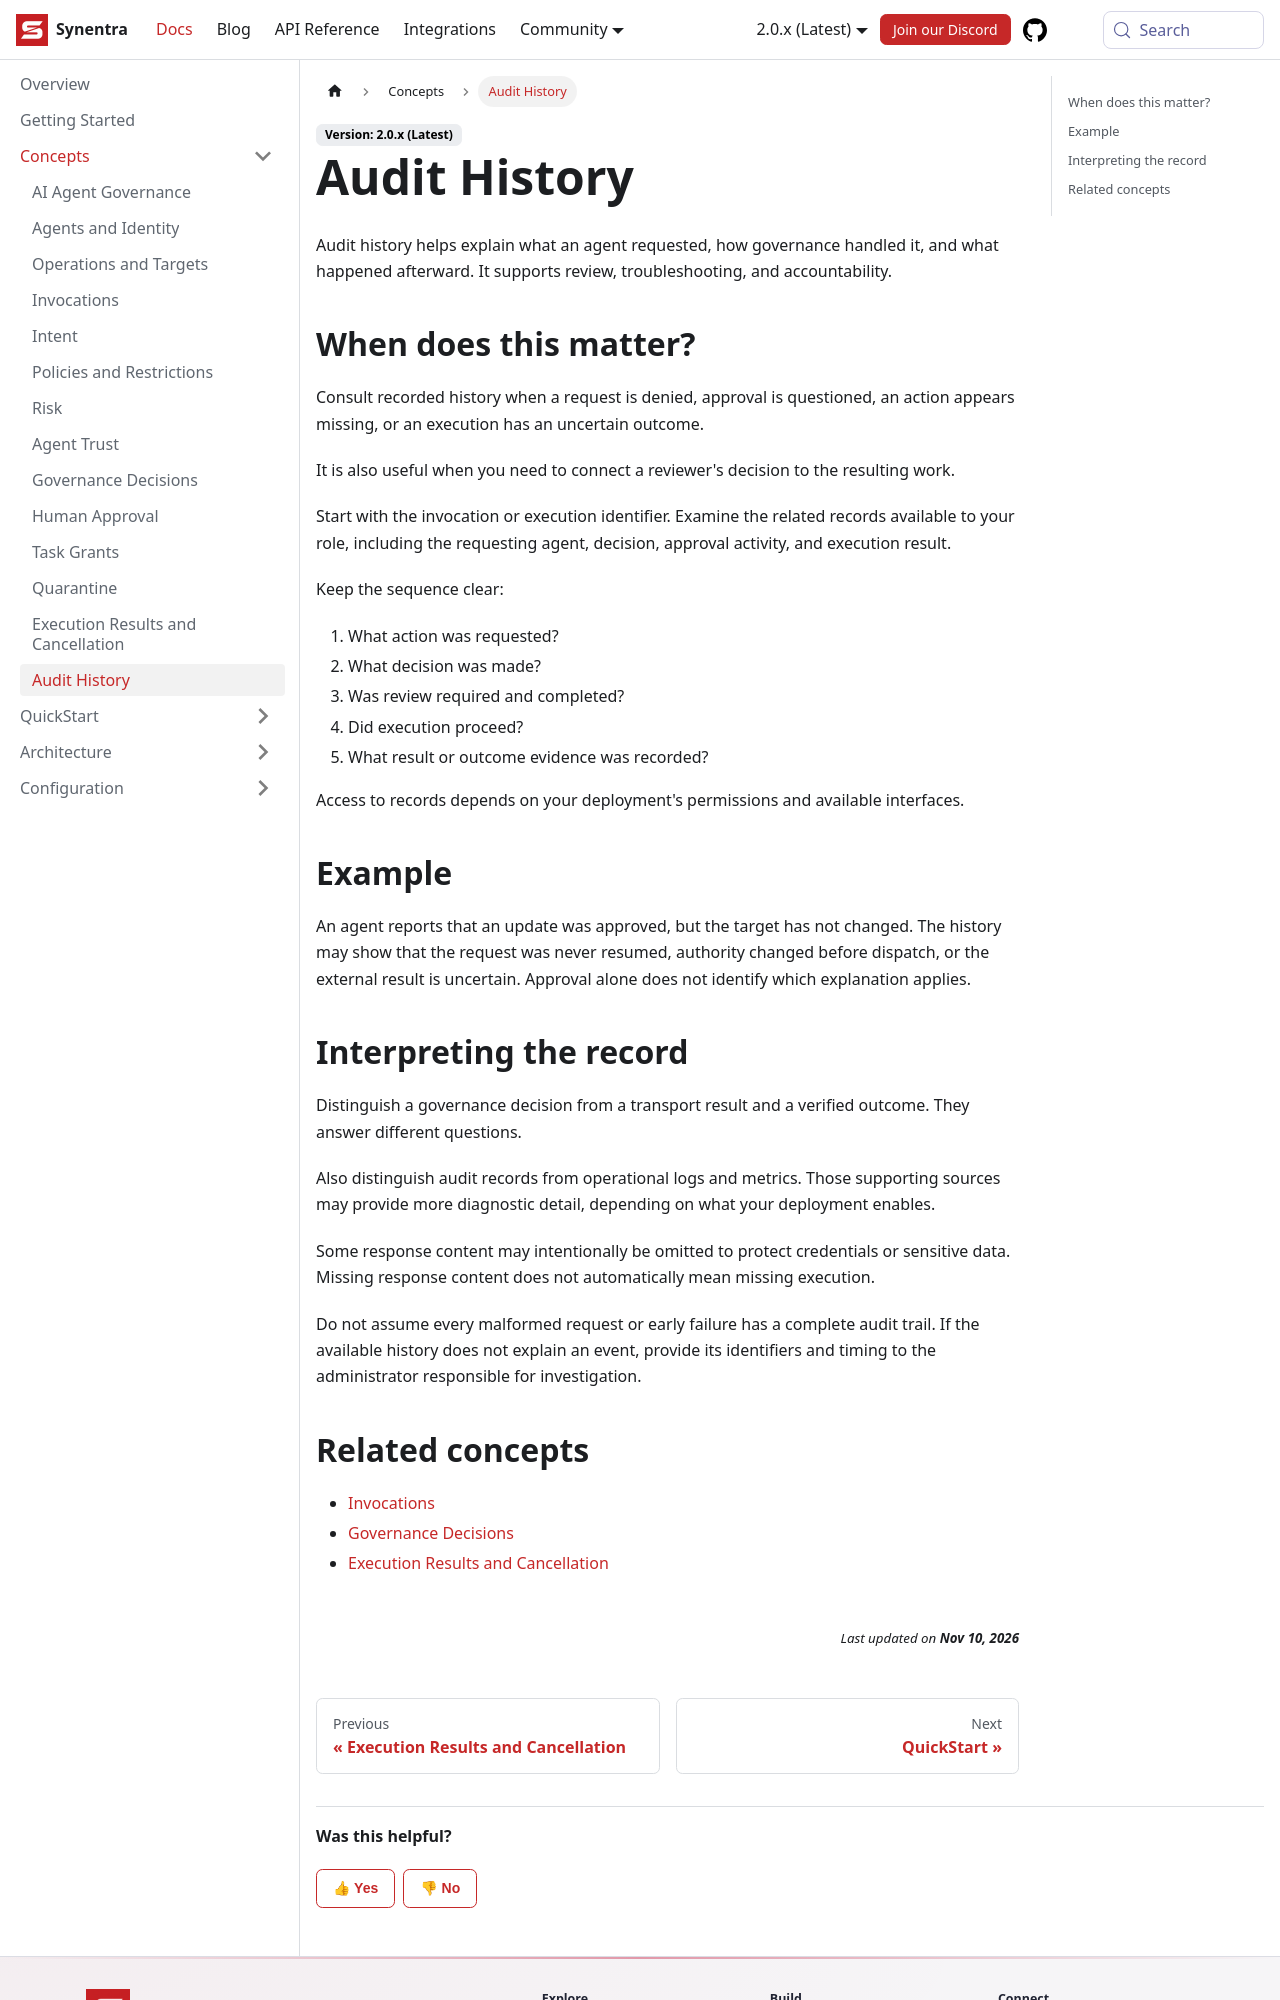

repository: synentra/website · page: docs/concepts/audit-history/index.html · generator: docusaurus

---
id: "audit-history"
title: "Audit History"
sidebar_label: "Audit History"
sidebar_position: 15
slug: "audit-history"
description: "Use recorded history to understand requests, decisions, and execution."
---

Audit history helps explain what an agent requested, how governance handled it, and what happened afterward. It supports review, troubleshooting, and accountability.

## When does this matter?

Consult recorded history when a request is denied, approval is questioned, an action appears missing, or an execution has an uncertain outcome.

It is also useful when you need to connect a reviewer's decision to the resulting work.

Start with the invocation or execution identifier. Examine the related records available to your role, including the requesting agent, decision, approval activity, and execution result.

Keep the sequence clear:

1. What action was requested?
2. What decision was made?
3. Was review required and completed?
4. Did execution proceed?
5. What result or outcome evidence was recorded?

Access to records depends on your deployment's permissions and available interfaces.

## Example

An agent reports that an update was approved, but the target has not changed. The history may show that the request was never resumed, authority changed before dispatch, or the external result is uncertain. Approval alone does not identify which explanation applies.
